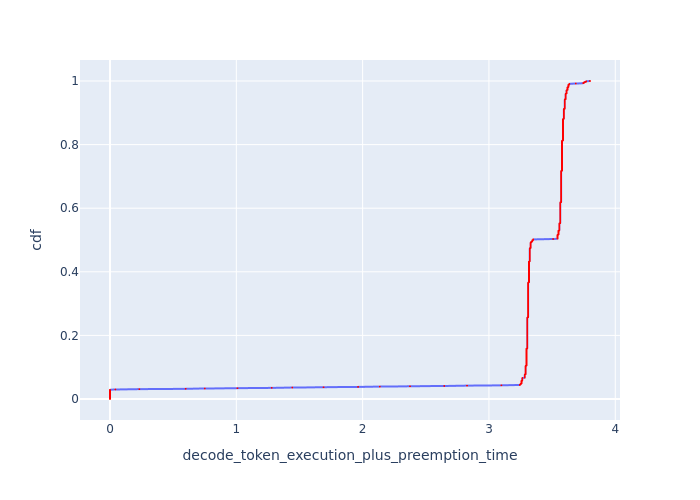

The data file committed next to this chart (first rows):
cdf, decode_token_execution_plus_preemption_t…
0.0, 0.0
0.001, 0.0
0.002, 0.0
0.003, 0.0
0.004, 0.0
0.005, 0.0
0.006, 0.0
0.007, 0.0
0.008, 0.0
0.009, 0.0
0.01, 0.0
0.011, 0.0
0.012, 0.0
0.013, 0.0
0.014, 0.0
0.015, 0.0
0.016, 0.0
0.017, 0.0
0.018, 0.0
0.019, 0.0
0.02, 0.0
0.021, 0.0
0.022, 0.0
0.023, 0.0
0.024, 0.0
0.025, 0.0
0.026, 0.0
0.027, 0.0
0.028, 0.0
0.029, 0.0
0.03, 0.04281
0.031, 0.2325
0.032, 0.5987
0.033, 0.7505
0.034, 1.009
0.035, 1.28
0.036, 1.443
0.037, 1.69
0.038, 1.964
0.039, 2.136
0.04, 2.375
0.041, 2.646
0.042, 2.826
0.043, 3.099
0.044, 3.245
0.045, 3.245
0.046, 3.251
0.047, 3.251
0.048, 3.251
0.049, 3.258
0.05, 3.258
0.051, 3.258
0.052, 3.258
0.053, 3.258
0.054, 3.258
0.055, 3.258
0.056, 3.258
0.057, 3.258
0.058, 3.264
0.059, 3.264
... 941 more rows
